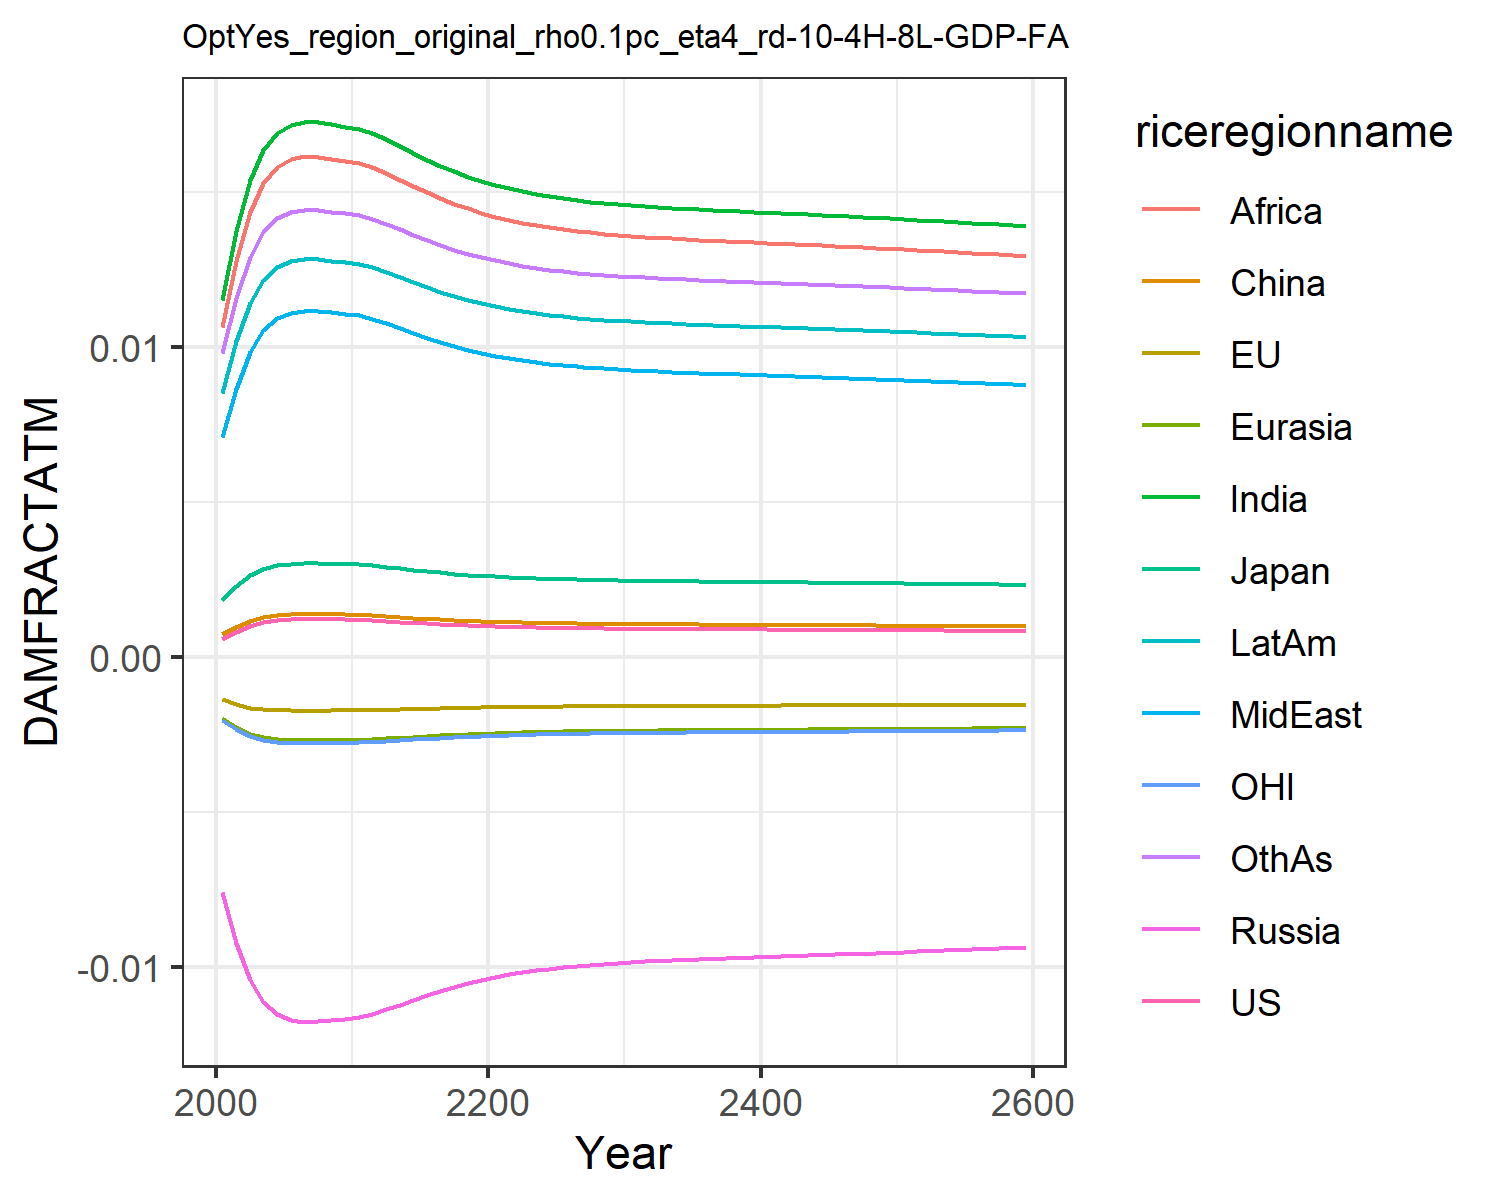

The file beside this chart, header and first rows:
0.0006044859214990092, -0.0013477832574872255, 0.0018660811771578033, -0.007563917650864247, -0.001960953564571073, 0.0007416561617866197, 0.011520656241875512, 0.00709288722211721, 0.01066987500895466, 0.008534084211010144, -0.0020107308894597364, 0.009810033506581642
0.0008334, -0.001513, 0.002306, -0.009211, -0.002256, 0.0009803, 0.01374, 0.008664, 0.01278, 0.0102, -0.002325, 0.0116
0.001019, -0.001616, 0.002646, -0.01042, -0.002459, 0.001173, 0.01539, 0.009843, 0.01437, 0.01144, -0.00254, 0.01293
0.001135, -0.00167, 0.002853, -0.01112, -0.002573, 0.001293, 0.01637, 0.01055, 0.01531, 0.01218, -0.00266, 0.01372
0.001201, -0.001697, 0.002968, -0.01151, -0.002633, 0.001362, 0.01692, 0.01094, 0.01582, 0.01259, -0.002723, 0.01416
0.001233, -0.00171, 0.003024, -0.01169, -0.002661, 0.001395, 0.01718, 0.01112, 0.01607, 0.01279, -0.002753, 0.01437
0.001244, -0.001714, 0.003042, -0.01175, -0.002671, 0.001406, 0.01726, 0.01118, 0.01616, 0.01285, -0.002763, 0.01444
0.001243, -0.001713, 0.00304, -0.01174, -0.002669, 0.001405, 0.01725, 0.01118, 0.01615, 0.01284, -0.002762, 0.01443
0.001235, -0.001711, 0.003028, -0.0117, -0.002663, 0.001397, 0.01719, 0.01113, 0.01609, 0.0128, -0.002755, 0.01438
0.001226, -0.001707, 0.003012, -0.01165, -0.002655, 0.001388, 0.01712, 0.01108, 0.01602, 0.01275, -0.002747, 0.01432
0.001218, -0.001704, 0.002998, -0.01161, -0.002648, 0.00138, 0.01706, 0.01104, 0.01596, 0.0127, -0.00274, 0.01427
0.0012, -0.001697, 0.002965, -0.0115, -0.002631, 0.00136, 0.0169, 0.01093, 0.01581, 0.01258, -0.002722, 0.01415
0.001175, -0.001687, 0.002923, -0.01135, -0.002609, 0.001335, 0.0167, 0.01078, 0.01562, 0.01243, -0.002699, 0.01399
0.001148, -0.001676, 0.002876, -0.0112, -0.002585, 0.001307, 0.01649, 0.01063, 0.01541, 0.01227, -0.002673, 0.01381
0.001122, -0.001664, 0.002829, -0.01104, -0.00256, 0.00128, 0.01626, 0.01047, 0.0152, 0.0121, -0.002647, 0.01363
0.001096, -0.001653, 0.002784, -0.01089, -0.002536, 0.001253, 0.01605, 0.01032, 0.015, 0.01194, -0.002621, 0.01346
0.001073, -0.001642, 0.002743, -0.01075, -0.002513, 0.001229, 0.01585, 0.01017, 0.01481, 0.01179, -0.002597, 0.0133
0.001052, -0.001632, 0.002705, -0.01062, -0.002492, 0.001207, 0.01567, 0.01004, 0.01463, 0.01166, -0.002575, 0.01316
0.001033, -0.001623, 0.002671, -0.0105, -0.002473, 0.001187, 0.01551, 0.009928, 0.01448, 0.01153, -0.002554, 0.01302
0.001016, -0.001615, 0.002641, -0.0104, -0.002456, 0.00117, 0.01537, 0.009825, 0.01434, 0.01142, -0.002536, 0.01291
0.001001, -0.001608, 0.002614, -0.0103, -0.002441, 0.001155, 0.01524, 0.009734, 0.01422, 0.01133, -0.00252, 0.01281
0.0009884, -0.001601, 0.002591, -0.01022, -0.002428, 0.001141, 0.01513, 0.009654, 0.01411, 0.01124, -0.002506, 0.01272
0.0009772, -0.001595, 0.002571, -0.01015, -0.002416, 0.00113, 0.01503, 0.009584, 0.01402, 0.01117, -0.002494, 0.01264
0.0009675, -0.00159, 0.002553, -0.01009, -0.002406, 0.00112, 0.01494, 0.009524, 0.01394, 0.01111, -0.002483, 0.01257
0.0009591, -0.001586, 0.002538, -0.01004, -0.002397, 0.001111, 0.01487, 0.009471, 0.01387, 0.01105, -0.002474, 0.01251
0.0009518, -0.001582, 0.002525, -0.009991, -0.002389, 0.001103, 0.01481, 0.009425, 0.01381, 0.011, -0.002465, 0.01246
0.0009454, -0.001578, 0.002513, -0.00995, -0.002382, 0.001097, 0.01475, 0.009385, 0.01375, 0.01096, -0.002458, 0.01241
0.0009399, -0.001575, 0.002503, -0.009914, -0.002376, 0.001091, 0.0147, 0.009349, 0.0137, 0.01092, -0.002452, 0.01237
0.000935, -0.001572, 0.002494, -0.009883, -0.002371, 0.001086, 0.01466, 0.009319, 0.01366, 0.01089, -0.002446, 0.01234
0.0009306, -0.00157, 0.002486, -0.009855, -0.002366, 0.001081, 0.01462, 0.009291, 0.01363, 0.01086, -0.002441, 0.01231
0.0009268, -0.001568, 0.002479, -0.00983, -0.002362, 0.001077, 0.01458, 0.009267, 0.01359, 0.01084, -0.002437, 0.01228
0.0009233, -0.001566, 0.002472, -0.009807, -0.002358, 0.001074, 0.01455, 0.009244, 0.01356, 0.01081, -0.002433, 0.01225
0.0009201, -0.001564, 0.002467, -0.009786, -0.002355, 0.00107, 0.01452, 0.009224, 0.01354, 0.01079, -0.002429, 0.01223
0.0009172, -0.001563, 0.002461, -0.009767, -0.002351, 0.001067, 0.0145, 0.009206, 0.01351, 0.01077, -0.002426, 0.01221
0.0009145, -0.001561, 0.002456, -0.00975, -0.002348, 0.001065, 0.01447, 0.009188, 0.01349, 0.01075, -0.002422, 0.01219
0.0009119, -0.00156, 0.002452, -0.009733, -0.002346, 0.001062, 0.01445, 0.009172, 0.01347, 0.01074, -0.002419, 0.01217
0.0009094, -0.001558, 0.002447, -0.009717, -0.002343, 0.001059, 0.01443, 0.009156, 0.01344, 0.01072, -0.002416, 0.01215
0.0009071, -0.001557, 0.002443, -0.009701, -0.00234, 0.001057, 0.01441, 0.009141, 0.01342, 0.0107, -0.002414, 0.01214
0.0009048, -0.001555, 0.002438, -0.009686, -0.002338, 0.001054, 0.01439, 0.009126, 0.0134, 0.01069, -0.002411, 0.01212
0.0009025, -0.001554, 0.002434, -0.009671, -0.002335, 0.001052, 0.01437, 0.009112, 0.01339, 0.01067, -0.002408, 0.0121
0.0009002, -0.001553, 0.00243, -0.009657, -0.002333, 0.00105, 0.01435, 0.009097, 0.01337, 0.01066, -0.002406, 0.01209
0.000898, -0.001552, 0.002426, -0.009642, -0.00233, 0.001047, 0.01433, 0.009083, 0.01335, 0.01064, -0.002403, 0.01207
0.0008958, -0.00155, 0.002422, -0.009627, -0.002328, 0.001045, 0.01431, 0.009068, 0.01333, 0.01063, -0.0024, 0.01205
0.0008935, -0.001549, 0.002418, -0.009612, -0.002325, 0.001043, 0.01428, 0.009054, 0.01331, 0.01061, -0.002398, 0.01204
0.0008912, -0.001548, 0.002413, -0.009597, -0.002323, 0.00104, 0.01426, 0.009039, 0.01329, 0.0106, -0.002395, 0.01202
0.0008889, -0.001546, 0.002409, -0.009582, -0.00232, 0.001038, 0.01424, 0.009024, 0.01327, 0.01058, -0.002392, 0.012
0.0008866, -0.001545, 0.002405, -0.009566, -0.002317, 0.001036, 0.01422, 0.009009, 0.01325, 0.01056, -0.002389, 0.01199
0.0008842, -0.001544, 0.002401, -0.009551, -0.002315, 0.001033, 0.0142, 0.008994, 0.01323, 0.01055, -0.002387, 0.01197
0.0008818, -0.001542, 0.002396, -0.009535, -0.002312, 0.001031, 0.01418, 0.008978, 0.01321, 0.01053, -0.002384, 0.01195
0.0008793, -0.001541, 0.002392, -0.009518, -0.002309, 0.001028, 0.01416, 0.008963, 0.01319, 0.01051, -0.002381, 0.01193
0.0008768, -0.001539, 0.002387, -0.009502, -0.002306, 0.001025, 0.01413, 0.008946, 0.01316, 0.0105, -0.002378, 0.01192
0.0008743, -0.001538, 0.002382, -0.009485, -0.002304, 0.001023, 0.01411, 0.00893, 0.01314, 0.01048, -0.002375, 0.0119
0.0008717, -0.001536, 0.002377, -0.009468, -0.002301, 0.00102, 0.01409, 0.008913, 0.01312, 0.01046, -0.002372, 0.01188
0.0008691, -0.001535, 0.002373, -0.009451, -0.002298, 0.001017, 0.01406, 0.008896, 0.0131, 0.01044, -0.002368, 0.01186
0.0008664, -0.001533, 0.002368, -0.009433, -0.002295, 0.001015, 0.01404, 0.008879, 0.01307, 0.01043, -0.002365, 0.01184
0.0008638, -0.001531, 0.002363, -0.009415, -0.002291, 0.001012, 0.01402, 0.008862, 0.01305, 0.01041, -0.002362, 0.01182
0.000861, -0.00153, 0.002358, -0.009397, -0.002288, 0.001009, 0.01399, 0.008844, 0.01303, 0.01039, -0.002359, 0.0118
0.0008583, -0.001528, 0.002352, -0.009378, -0.002285, 0.001006, 0.01396, 0.008826, 0.013, 0.01037, -0.002355, 0.01178
0.0008555, -0.001526, 0.002347, -0.00936, -0.002282, 0.001003, 0.01394, 0.008808, 0.01298, 0.01035, -0.002352, 0.01176
0.0008526, -0.001525, 0.002342, -0.009341, -0.002279, 0.001, 0.01391, 0.00879, 0.01295, 0.01033, -0.002348, 0.01174
